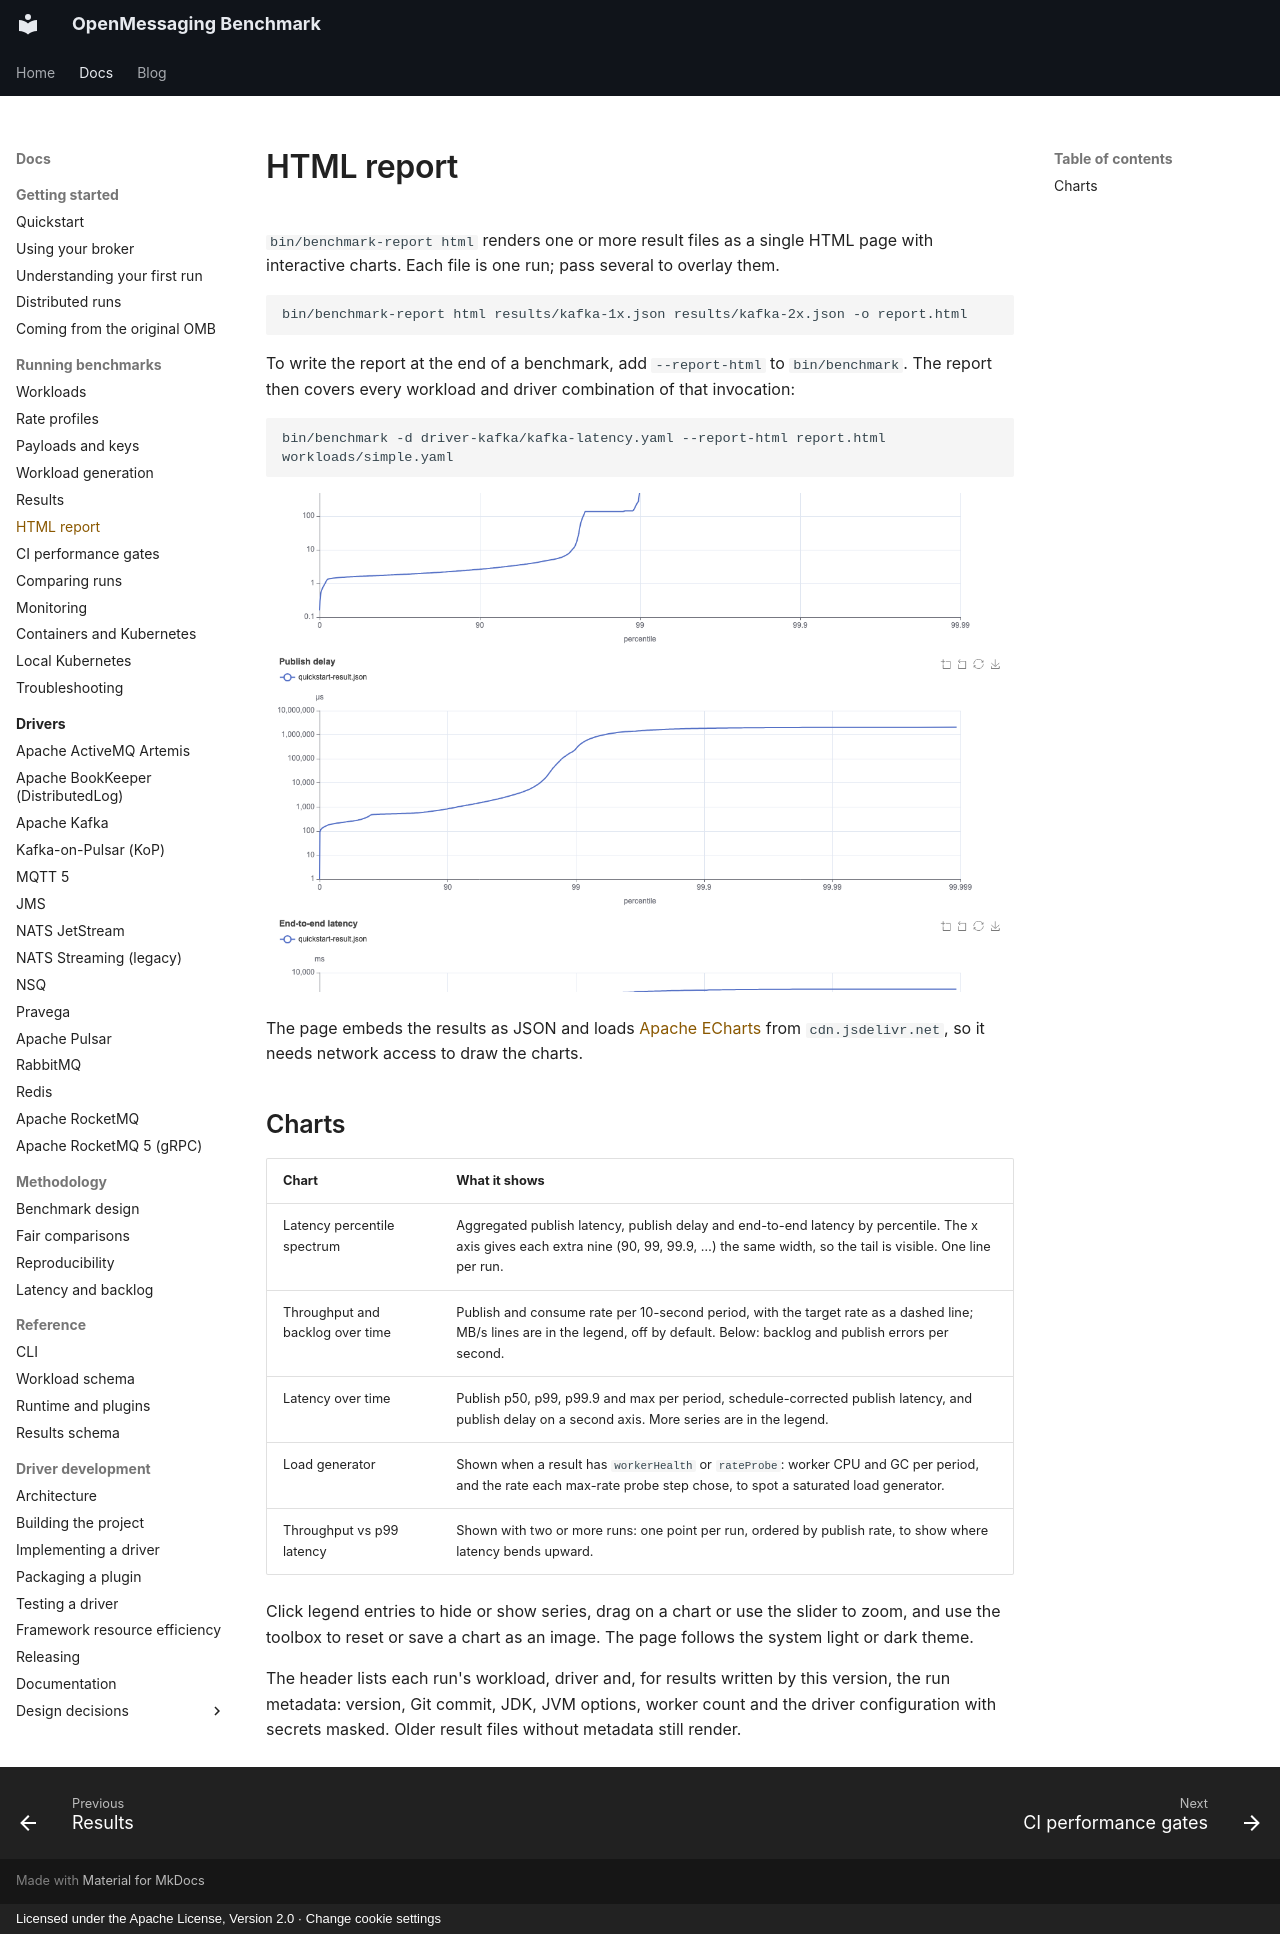

repository: mihkels/open-messaging-benchmark · page: guides/html-report/index.html · generator: mkdocs · copyright: Licensed under the Apache License, Version 2.0 · Change cookie settings

<!--
Licensed under the Apache License, Version 2.0 (the "License");
you may not use this file except in compliance with the License.
You may obtain a copy of the License at

http://www.apache.org/licenses/LICENSE-2.0

Unless required by applicable law or agreed to in writing, software
distributed under the License is distributed on an "AS IS" BASIS,
WITHOUT WARRANTIES OR CONDITIONS OF ANY KIND, either express or implied.
See the License for the specific language governing permissions and
limitations under the License.
-->

# HTML report

`bin/benchmark-report html` renders one or more result files as a single HTML page with interactive
charts. Each file is one run; pass several to overlay them.

```bash
bin/benchmark-report html results/kafka-1x.json results/kafka-2x.json -o report.html
```

To write the report at the end of a benchmark, add `--report-html` to `bin/benchmark`. The report
then covers every workload and driver combination of that invocation:

```bash
bin/benchmark -d driver-kafka/kafka-latency.yaml --report-html report.html workloads/simple.yaml
```

![HTML report with run details and the publish latency percentile spectrum](../assets/html-report.png)

The page embeds the results as JSON and loads [Apache ECharts](https://echarts.apache.org/) from
`cdn.jsdelivr.net`, so it needs network access to draw the charts.

## Charts

|              Chart               |                                                                                        What it shows                                                                                         |
|----------------------------------|----------------------------------------------------------------------------------------------------------------------------------------------------------------------------------------------|
| Latency percentile spectrum      | Aggregated publish latency, publish delay and end-to-end latency by percentile. The x axis gives each extra nine (90, 99, 99.9, …) the same width, so the tail is visible. One line per run. |
| Throughput and backlog over time | Publish and consume rate per 10-second period, with the target rate as a dashed line; MB/s lines are in the legend, off by default. Below: backlog and publish errors per second.            |
| Latency over time                | Publish p50, p99, p99.9 and max per period, schedule-corrected publish latency, and publish delay on a second axis. More series are in the legend.                                           |
| Load generator                   | Shown when a result has `workerHealth` or `rateProbe`: worker CPU and GC per period, and the rate each max-rate probe step chose, to spot a saturated load generator.                        |
| Throughput vs p99 latency        | Shown with two or more runs: one point per run, ordered by publish rate, to show where latency bends upward.                                                                                 |

Click legend entries to hide or show series, drag on a chart or use the slider to zoom, and use the
toolbox to reset or save a chart as an image. The page follows the system light or dark theme.

The header lists each run's workload, driver and, for results written by this version, the run
metadata: version, Git commit, JDK, JVM options, worker count and the driver configuration with
secrets masked. Older result files without metadata still render.
